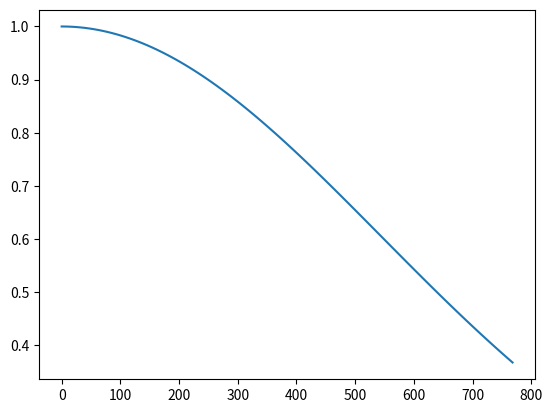

This figure's Python source:
# Plot the function exp(-d^2/c^2) for different values of c
# where d is the distance between two points on the unit interval

import numpy as np
import math
import matplotlib.pyplot as plt

# Define the function
def f(d,c):
    return np.exp(-d**2/c**2)

# Plot
c = 768
d = np.linspace(0,c,100)
print(1/math.exp(1))
plt.plot(d,f(d,c),label='c=0.1')
plt.show()
